2-way image classification set "lung_mask_data" from GitHub (ljsetter/0xDEADBEEFCAFE); label vocabulary: normal, pneumonia.

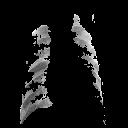
Label: pneumonia

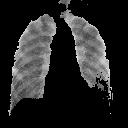
Label: pneumonia

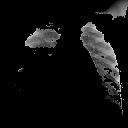
Label: normal

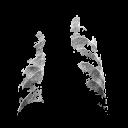
Label: pneumonia

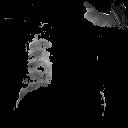
Label: pneumonia

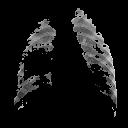
Label: normal
